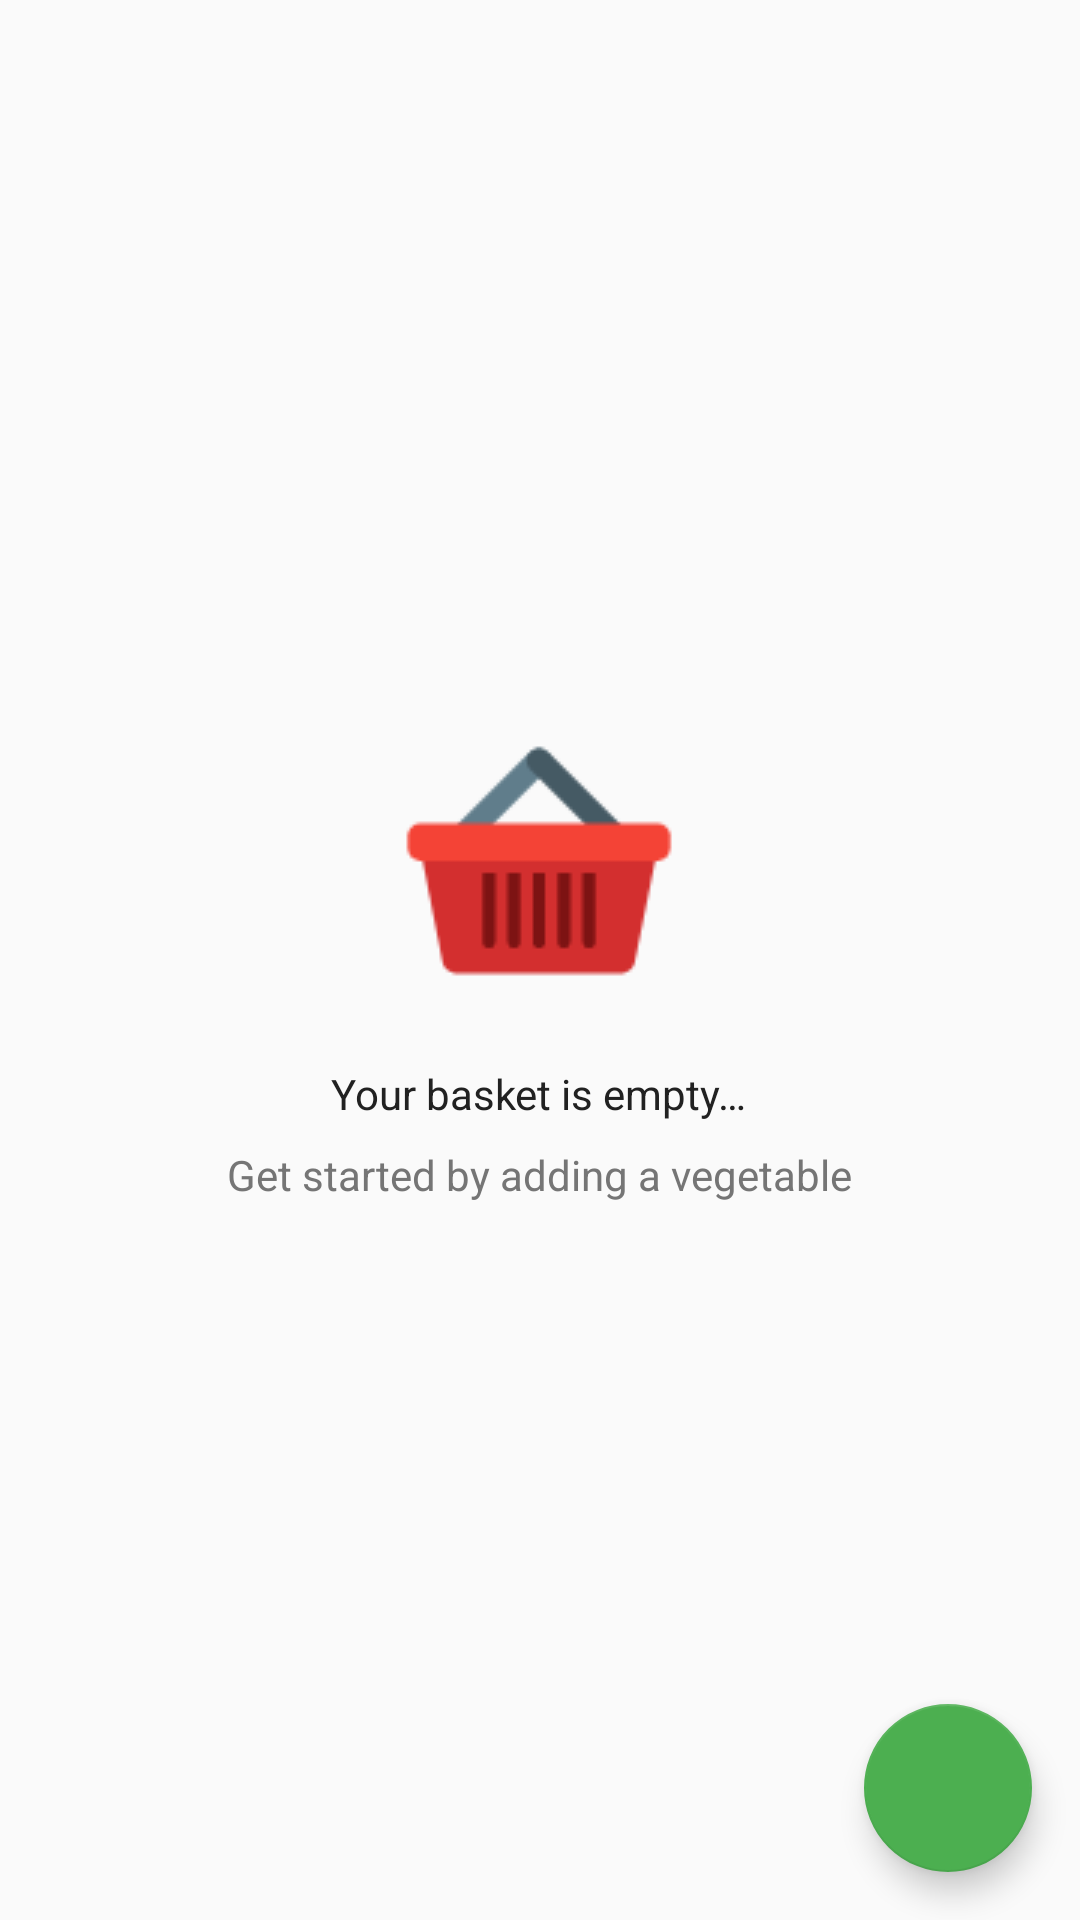

Reconstruct the res/layout file that produces this screen, plus the resources it refers to.
<!-- AndroidManifest.xml: application theme AppTheme -->
<!-- res/layout/activity_basket.xml -->
<?xml version="1.0" encoding="utf-8"?>
<RelativeLayout
    xmlns:android="http://schemas.android.com/apk/res/android"
    xmlns:tools="http://schemas.android.com/tools"
    android:layout_width="match_parent"
    android:layout_height="match_parent"
    tools:context=".ui.BasketActivity">

    <ListView
        android:id="@+id/list_view"
        android:layout_width="match_parent"
        android:layout_height="match_parent" />

    
    <RelativeLayout
        android:id="@+id/empty_view"
        android:layout_width="wrap_content"
        android:layout_height="wrap_content"
        android:layout_centerInParent="true">

        <ImageView
            android:id="@+id/empty_basket_image"
            android:layout_width="wrap_content"
            android:layout_height="wrap_content"
            android:layout_centerHorizontal="true"
            android:src="@drawable/basket"/>

        <TextView
            android:id="@+id/empty_title_text"
            android:layout_width="wrap_content"
            android:layout_height="wrap_content"
            android:layout_below="@+id/empty_basket_image"
            android:layout_centerHorizontal="true"
            android:paddingTop="@dimen/empty_view_title_padding_top"
            android:text="@string/empty_view_title_text"
            android:textColor="@color/colorPrimaryText"/>

        <TextView
            android:id="@+id/empty_subtitle_text"
            android:layout_width="wrap_content"
            android:layout_height="wrap_content"
            android:layout_below="@+id/empty_title_text"
            android:layout_centerHorizontal="true"
            android:paddingTop="@dimen/empty_view_subtitle_padding_top"
            android:text="@string/empty_view_subtitle_text"
            android:textColor="@color/colorSecondaryText"/>
    </RelativeLayout>

    <android.support.design.widget.FloatingActionButton
        android:id="@+id/fab_button"
        android:layout_width="wrap_content"
        android:layout_height="wrap_content"
        android:layout_alignParentBottom="true"
        android:layout_alignParentRight="true"
        android:layout_alignParentEnd="true"
        android:layout_margin="@dimen/fab_margin"
        android:src="@drawable/tomato"/>

</RelativeLayout>
<!-- resources referenced by this layout -->
<resources>
  <color name="colorPrimaryText">#212121</color>
  <color name="colorSecondaryText">#757575</color>
  <dimen name="empty_view_subtitle_padding_top">8dp</dimen>
  <dimen name="empty_view_title_padding_top">16dp</dimen>
  <dimen name="fab_margin">16dp</dimen>
  <!-- drawable basket: png bitmap (drawable, 1781 bytes) -->
  <string name="empty_view_subtitle_text">Get started by adding a vegetable</string>
  <string name="empty_view_title_text">Your basket is empty…</string>
  <style name="AppTheme" parent="Theme.AppCompat.Light.DarkActionBar">
          <item name="colorPrimary">@color/colorPrimary</item>
          <item name="colorPrimaryDark">@color/colorPrimaryDark</item>
          <item name="colorAccent">@color/colorAccent</item>
      </style>
  <color name="colorPrimary">#FF9800</color>
  <color name="colorPrimaryDark">#F57C00</color>
  <color name="colorAccent">#4CAF50</color>
</resources>
